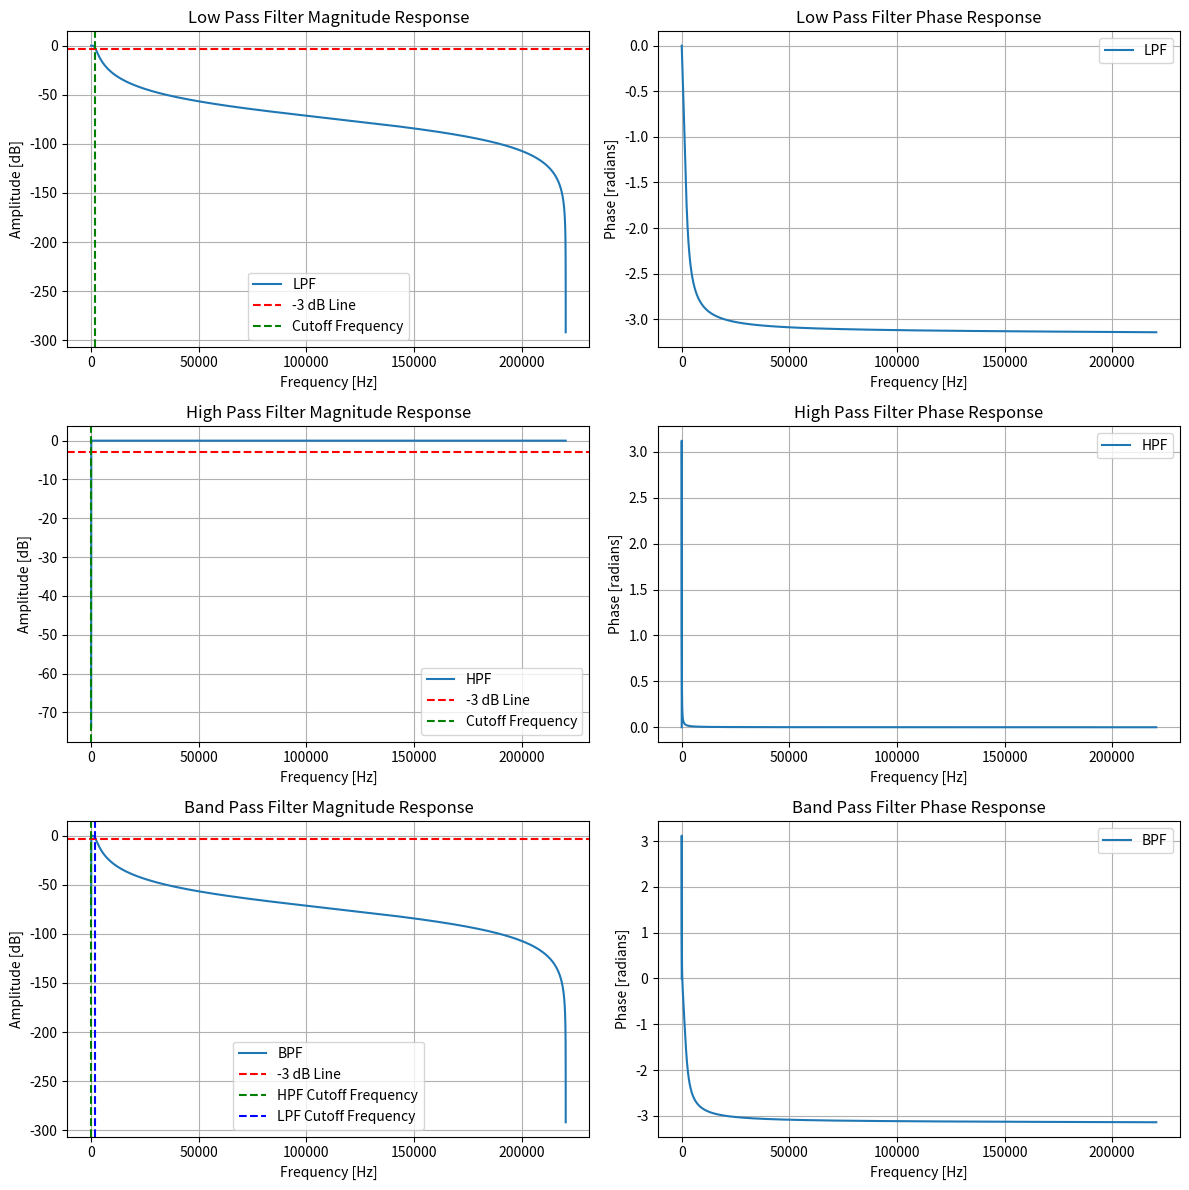
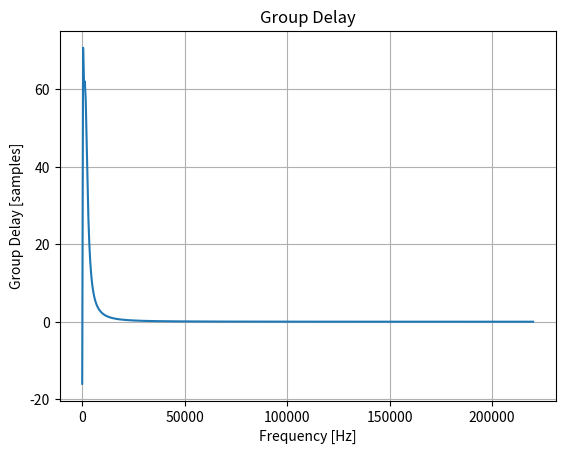
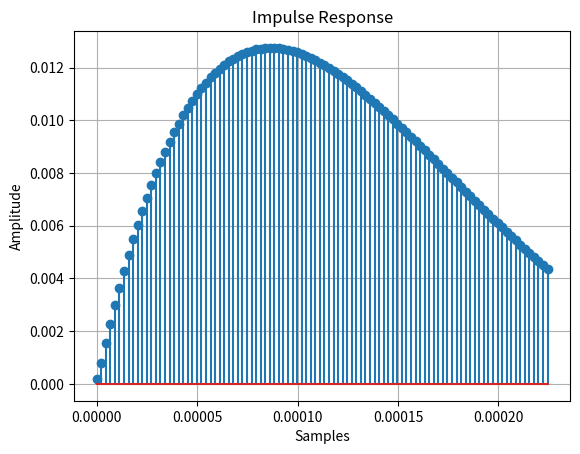
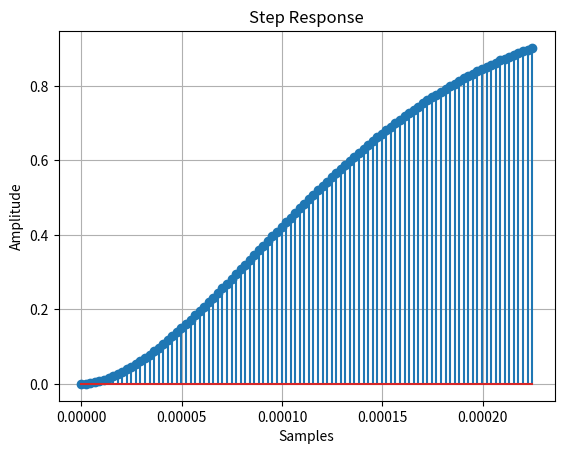

Here is the Python script that generated these plots, in order:
import numpy as np
import scipy.signal as signal
import matplotlib.pyplot as plt

# Digital Stethoscope Frequency Range: 50-1500 Hz
# High Pass Filter:  35 Hz
# Low Pass Filter: 2000 Hz

# https://www.ncbi.nlm.nih.gov/pmc/articles/PMC7305673/
# https://www.degruyter.com/document/doi/10.1515/cdbme-2019-0066/pdf

# Define the parameters
# 
fc_l = 2000  # Cutoff frequency for LPF
fc_h =   35  # Cutoff frequency for HPF
fs =  441000  # Sampling Frequency

# Design 2nd order LPF
b_l, a_l = signal.butter(2, fc_l / (fs / 2), btype='low')

# Design 2nd order HPF
b_h, a_h = signal.butter(2, fc_h / (fs / 2), btype='high')

# Multiply the transfer functions to create a bandpass filter
b_bpf = np.polymul(b_l, b_h)
a_bpf = np.polymul(a_l, a_h)

# Frequency response of the filters
w, h_l = signal.freqz(b_l, a_l, worN=fs)
w, h_h = signal.freqz(b_h, a_h, worN=fs)
w, h_bpf = signal.freqz(b_bpf, a_bpf, worN=fs)

# Convert from radians/sample to Hz
frequencies = w * fs / (2 * np.pi)

# Define -3 dB point
minus_3db = -3

# Plot the magnitude and phase responses
plt.figure(figsize=(12, 12))

# LPF magnitude response
plt.subplot(3, 2, 1)
plt.plot(frequencies, 20 * np.log10(np.abs(h_l)), label='LPF')
plt.axhline(y=minus_3db, color='r', linestyle='--', label='-3 dB Line')
plt.axvline(x=fc_l, color='g', linestyle='--', label='Cutoff Frequency')
plt.title('Low Pass Filter Magnitude Response')
plt.xlabel('Frequency [Hz]')
plt.ylabel('Amplitude [dB]')
plt.grid()
plt.legend()

# LPF phase response
plt.subplot(3, 2, 2)
plt.plot(frequencies, np.angle(h_l), label='LPF')
plt.title('Low Pass Filter Phase Response')
plt.xlabel('Frequency [Hz]')
plt.ylabel('Phase [radians]')
plt.grid()
plt.legend()

# HPF magnitude response
plt.subplot(3, 2, 3)
plt.plot(frequencies, 20 * np.log10(np.abs(h_h)), label='HPF')
plt.axhline(y=minus_3db, color='r', linestyle='--', label='-3 dB Line')
plt.axvline(x=fc_h, color='g', linestyle='--', label='Cutoff Frequency')
plt.title('High Pass Filter Magnitude Response')
plt.xlabel('Frequency [Hz]')
plt.ylabel('Amplitude [dB]')
plt.grid()
plt.legend()

# HPF phase response
plt.subplot(3, 2, 4)
plt.plot(frequencies, np.angle(h_h), label='HPF')
plt.title('High Pass Filter Phase Response')
plt.xlabel('Frequency [Hz]')
plt.ylabel('Phase [radians]')
plt.grid()
plt.legend()

# BPF magnitude response
plt.subplot(3, 2, 5)
plt.plot(frequencies, 20 * np.log10(np.abs(h_bpf)), label='BPF')
plt.axhline(y=minus_3db, color='r', linestyle='--', label='-3 dB Line')
plt.axvline(x=fc_h, color='g', linestyle='--', label='HPF Cutoff Frequency')
plt.axvline(x=fc_l, color='b', linestyle='--', label='LPF Cutoff Frequency')
plt.title('Band Pass Filter Magnitude Response')
plt.xlabel('Frequency [Hz]')
plt.ylabel('Amplitude [dB]')
plt.grid()
plt.legend()

# BPF phase response
plt.subplot(3, 2, 6)
plt.plot(frequencies, np.angle(h_bpf), label='BPF')
plt.title('Band Pass Filter Phase Response')
plt.xlabel('Frequency [Hz]')
plt.ylabel('Phase [radians]')
plt.grid()
plt.legend()

plt.tight_layout()
plt.savefig('filter_responses.svg', format='svg')
plt.show()

# Calculate DC Gain
dc_gain = np.sum(b_bpf) / np.sum(a_bpf)
print("DC Gain:", dc_gain)

# Calculate the group delay
frequencies_group_delay, group_delay = signal.group_delay((b_bpf, a_bpf), fs=fs)
plt.figure()
plt.plot(frequencies_group_delay, group_delay)
plt.title('Group Delay')
plt.xlabel('Frequency [Hz]')
plt.ylabel('Group Delay [samples]')
plt.grid()
plt.savefig('group_delay.svg', format='svg')
plt.show()

# Calculate the impulse response
t, impulse_response = signal.dimpulse((b_bpf, a_bpf, 1/fs))
impulse_response = impulse_response[0].flatten()
plt.figure()
plt.stem(t, impulse_response)
plt.title('Impulse Response')
plt.xlabel('Samples')
plt.ylabel('Amplitude')
plt.grid()
plt.savefig('impulse_response.svg', format='svg')
plt.show()

# Calculate the step response
t, step_response = signal.dstep((b_bpf, a_bpf, 1/fs))
step_response = step_response[0].flatten()
plt.figure()
plt.stem(t, step_response)
plt.title('Step Response')
plt.xlabel('Samples')
plt.ylabel('Amplitude')
plt.grid()
plt.savefig('step_response.svg', format='svg')
plt.show()

# Save the coefficients to a file
np.savetxt('filter_coefficients.txt', np.array([b_bpf, a_bpf]), delimiter=',', fmt='%1.10f')
